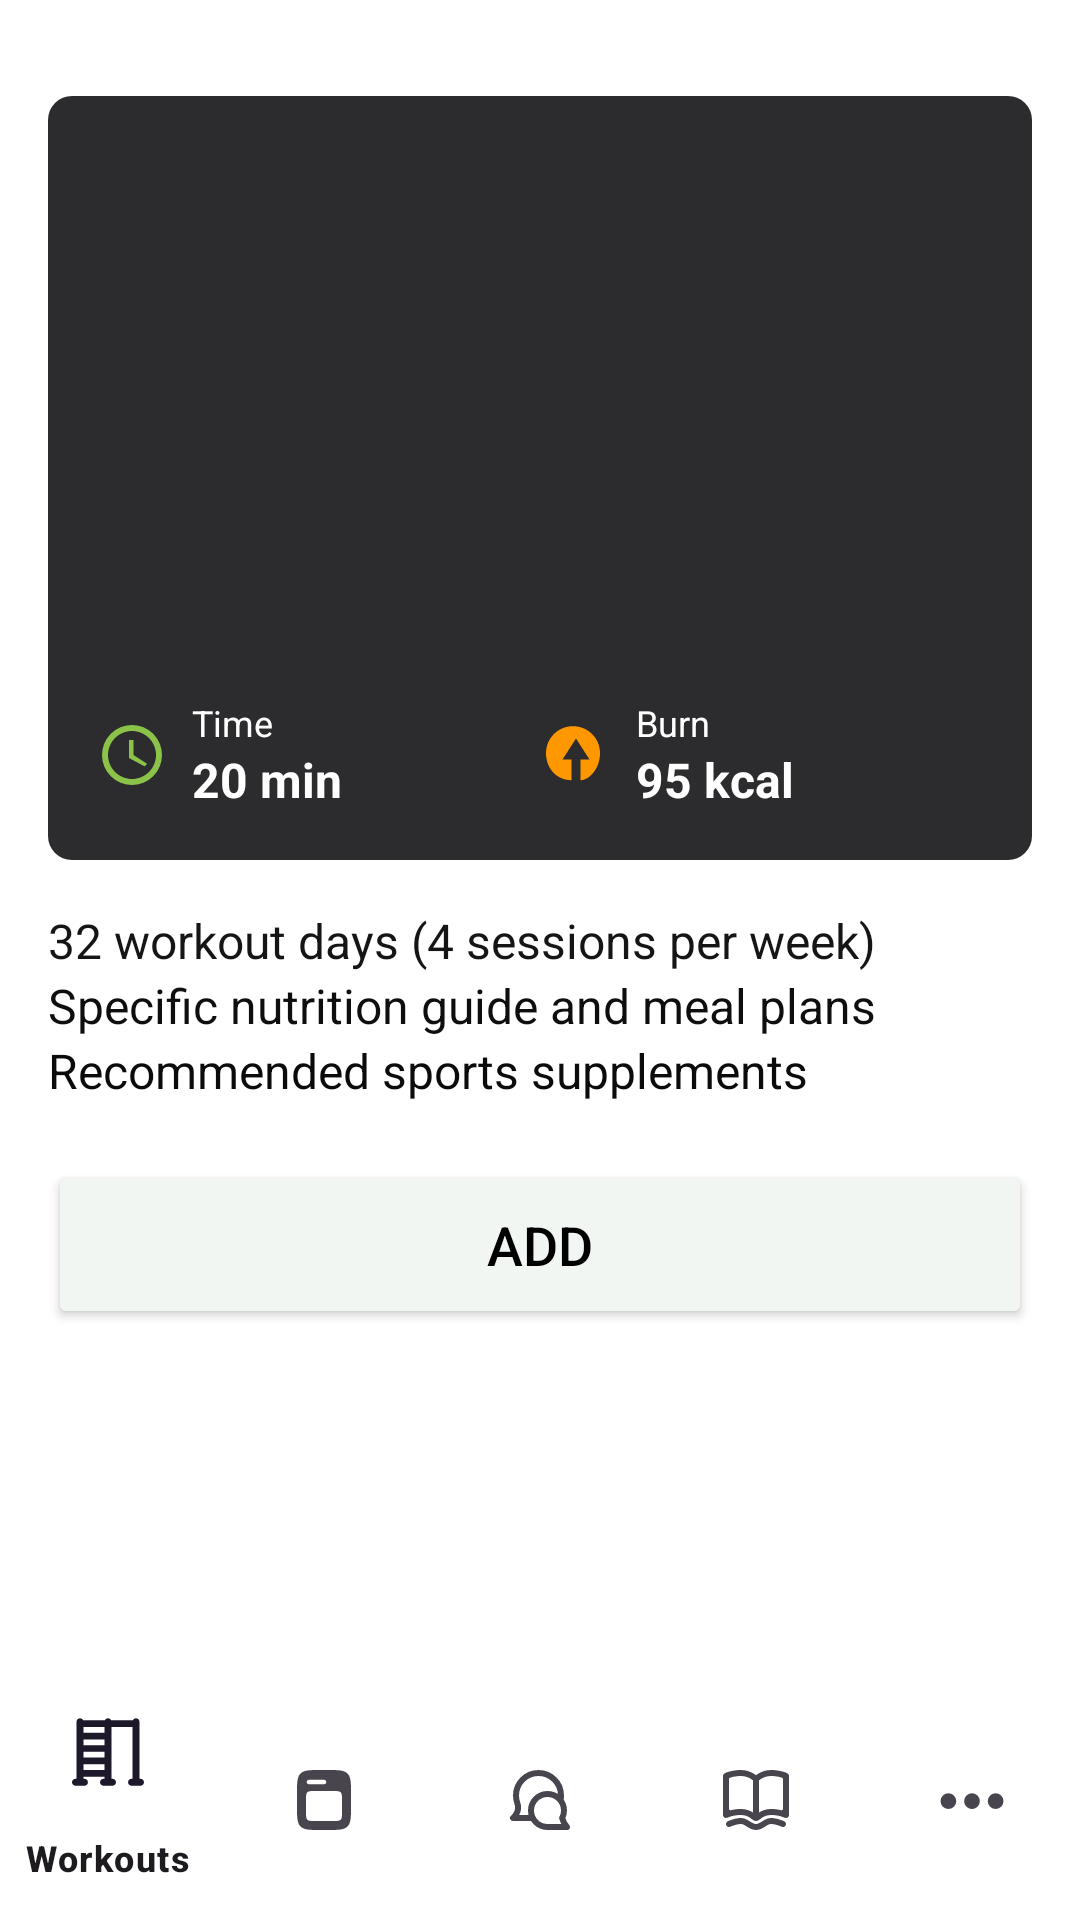

Android layout source for this screen:
<!-- AndroidManifest.xml: application theme Theme.App_Fitness -->
<!-- res/layout/activity_workout_detail.xml -->
<?xml version="1.0" encoding="utf-8"?>
<LinearLayout xmlns:android="http://schemas.android.com/apk/res/android"
    xmlns:app="http://schemas.android.com/apk/res-auto"
    android:layout_width="match_parent"
    android:layout_height="match_parent"
    android:orientation="vertical"
    android:background="@color/white"
    >

    <ScrollView
        android:layout_width="match_parent"
        android:layout_height="0dp"
        android:layout_weight="1">

        <LinearLayout
            android:layout_width="match_parent"
            android:layout_height="wrap_content"
            android:orientation="vertical"
            android:padding="16dp">

            <ImageButton
                android:id="@+id/backButton"
                android:layout_width="wrap_content"
                android:layout_height="wrap_content"
                android:src="@drawable/ic_arrow"
                android:contentDescription="Back"
                android:background="?android:attr/selectableItemBackgroundBorderless"
                android:layout_marginBottom="16dp" />

            <include
                android:id="@+id/workoutCard"
                layout="@layout/detail"
                android:layout_width="match_parent"
                android:layout_height="wrap_content"
                android:layout_marginBottom="16dp" />

            <TextView
                android:id="@+id/workoutDays"
                android:layout_width="wrap_content"
                android:layout_height="wrap_content"
                android:text="32 workout days (4 sessions per week)"
                android:textColor="#161515"
                android:textSize="16sp" />

            <TextView
                android:id="@+id/nutritionGuide"
                android:layout_width="wrap_content"
                android:layout_height="wrap_content"
                android:text="Specific nutrition guide and meal plans"
                android:textColor="#0F0E0E"
                android:textSize="16sp" />

            <TextView
                android:id="@+id/supplements"
                android:layout_width="wrap_content"
                android:layout_height="wrap_content"
                android:text="Recommended sports supplements"
                android:textColor="#0B0B0B"
                android:textSize="16sp" />

            <TextView
                android:id="@+id/descriptionText"
                android:layout_width="match_parent"
                android:layout_height="wrap_content"
                android:lineSpacingMultiplier="1.5"
                android:textColor="#0F0E0E"
                android:textSize="14sp" />

            <Button
                android:id="@+id/addButton"
                android:layout_width="match_parent"
                android:layout_height="wrap_content"
                android:layout_marginBottom="24dp"
                android:backgroundTint="#F1F6F3"
                android:padding="16dp"
                android:text="ADD"
                android:textColor="@color/black"
                android:textSize="18sp" />
        </LinearLayout>
    </ScrollView>

    <com.google.android.material.bottomnavigation.BottomNavigationView
        android:id="@+id/bottomNavigationView"
        android:layout_width="match_parent"
        android:layout_height="wrap_content"
        android:background="@color/white"
        app:menu="@menu/menu" />
</LinearLayout>
<!-- res/layout/detail.xml (included above) -->
<?xml version="1.0" encoding="utf-8"?>
<androidx.constraintlayout.widget.ConstraintLayout xmlns:android="http://schemas.android.com/apk/res/android"
    xmlns:app="http://schemas.android.com/apk/res-auto"
    xmlns:tools="http://schemas.android.com/tools"
    android:layout_width="match_parent"
    android:layout_height="wrap_content"
    android:layout_margin="16dp"
    android:background="@drawable/rounded_corner_background">

    <ImageView
        android:id="@+id/workoutImage"
        android:layout_width="0dp"
        android:layout_height="0dp"
        android:scaleType="centerCrop"
        app:layout_constraintDimensionRatio="H,16:9"
        app:layout_constraintTop_toTopOf="parent"
        app:layout_constraintStart_toStartOf="parent"
        app:layout_constraintEnd_toEndOf="parent"
        tools:src="@tools:sample/backgrounds/scenic" />

    <LinearLayout
        android:id="@+id/infoLayout"
        android:layout_width="0dp"
        android:layout_height="wrap_content"
        android:orientation="horizontal"
        android:padding="16dp"
        app:layout_constraintTop_toBottomOf="@id/workoutImage"
        app:layout_constraintStart_toStartOf="parent"
        app:layout_constraintEnd_toEndOf="parent">

        <LinearLayout
            android:layout_width="0dp"
            android:layout_height="wrap_content"
            android:layout_weight="1"
            android:gravity="center_vertical">

            <ImageView
                android:layout_width="24dp"
                android:layout_height="24dp"
                android:src="@drawable/ic_timer"
                app:tint="@color/green" />

            <LinearLayout
                android:layout_width="wrap_content"
                android:layout_height="wrap_content"
                android:layout_marginStart="8dp"
                android:orientation="vertical">

                <TextView
                    android:layout_width="wrap_content"
                    android:layout_height="wrap_content"
                    android:text="Time"
                    android:textSize="12sp"
                    android:textColor="@android:color/white" />

                <TextView
                    android:id="@+id/workoutTitle"
                    android:layout_width="wrap_content"
                    android:layout_height="wrap_content"
                    android:text="20 min"
                    android:textSize="16sp"
                    android:textColor="@android:color/white"
                    android:textStyle="bold" />

            </LinearLayout>

        </LinearLayout>

        <LinearLayout
            android:layout_width="0dp"
            android:layout_height="wrap_content"
            android:layout_weight="1"
            android:gravity="center_vertical">

            <ImageView
                android:layout_width="24dp"
                android:layout_height="24dp"
                android:src="@drawable/ic_fire"
                app:tint="@color/orange" />

            <LinearLayout
                android:layout_width="wrap_content"
                android:layout_height="wrap_content"
                android:layout_marginStart="8dp"
                android:orientation="vertical">

                <TextView
                    android:layout_width="wrap_content"
                    android:layout_height="wrap_content"
                    android:text="Burn"
                    android:textSize="12sp"
                    android:textColor="@android:color/white" />

                <TextView
                    android:id="@+id/burnTextView"
                    android:layout_width="wrap_content"
                    android:layout_height="wrap_content"
                    android:text="95 kcal"
                    android:textSize="16sp"
                    android:textColor="@android:color/white"
                    android:textStyle="bold" />

            </LinearLayout>

        </LinearLayout>

    </LinearLayout>

</androidx.constraintlayout.widget.ConstraintLayout>
<!-- resources referenced by this layout -->
<resources>
  <color name="black">#FF000000</color>
  <color name="green">#8BC34A</color>
  <color name="orange">#FF9800</color>
  <color name="white">#FFFFFFFF</color>
  <!-- drawable ic_fire (drawable) -->
  <?xml version="1.0" encoding="utf-8"?>
  <vector xmlns:android="http://schemas.android.com/apk/res/android"
      android:width="24dp"
      android:height="24dp"
      android:viewportWidth="24"
      android:viewportHeight="24"
      android:tint="?attr/colorControlNormal">
      <path
          android:fillColor="@android:color/white"
          android:pathData="M13.5,20.4 L13.5,13.5 L16.5,13.5 L12,6.5 L7.5,13.5 L10.5,13.5 L10.5,20.4 C5.5,20.4 2,16.4 2,11.4 C2,6.4 6,2.4 11,2.4 C16,2.4 20,6.4 20,11.4 C20,16.4 16.5,20.4 13.5,20.4 Z"/>
  </vector>
  <!-- drawable ic_timer (drawable) -->
  <?xml version="1.0" encoding="utf-8"?>
  <vector xmlns:android="http://schemas.android.com/apk/res/android"
      android:width="24dp"
      android:height="24dp"
      android:viewportWidth="24"
      android:viewportHeight="24">
      <path
          android:fillColor="#000000"
          android:pathData="M12,2A10,10 0 0 0 2,12A10,10 0 0 0 12,22A10,10 0 0 0 22,12A10,10 0 0 0 12,2M12,20C7.59,20 4,16.41 4,12C4,7.59 7.59,4 12,4C16.41,4 20,7.59 20,12C20,16.41 16.41,20 12,20M12.5,7H11V13L16.25,15.81L17,14.92L12.5,12V7Z" />
  </vector>
  <!-- drawable rounded_corner_background (drawable) -->
  <?xml version="1.0" encoding="utf-8"?>
  <shape android:shape="rectangle"
      xmlns:android="http://schemas.android.com/apk/res/android">
      <solid android:color="@color/dark_background" /> <corners android:radius="8dp" /> </shape>
  <style name="Theme.App_Fitness" parent="Base.Theme.App_Fitness" />
  <color name="dark_background">#2C2C2E</color>
  <style name="Base.Theme.App_Fitness" parent="Theme.Material3.DayNight.NoActionBar">
          
          
      </style>
</resources>
